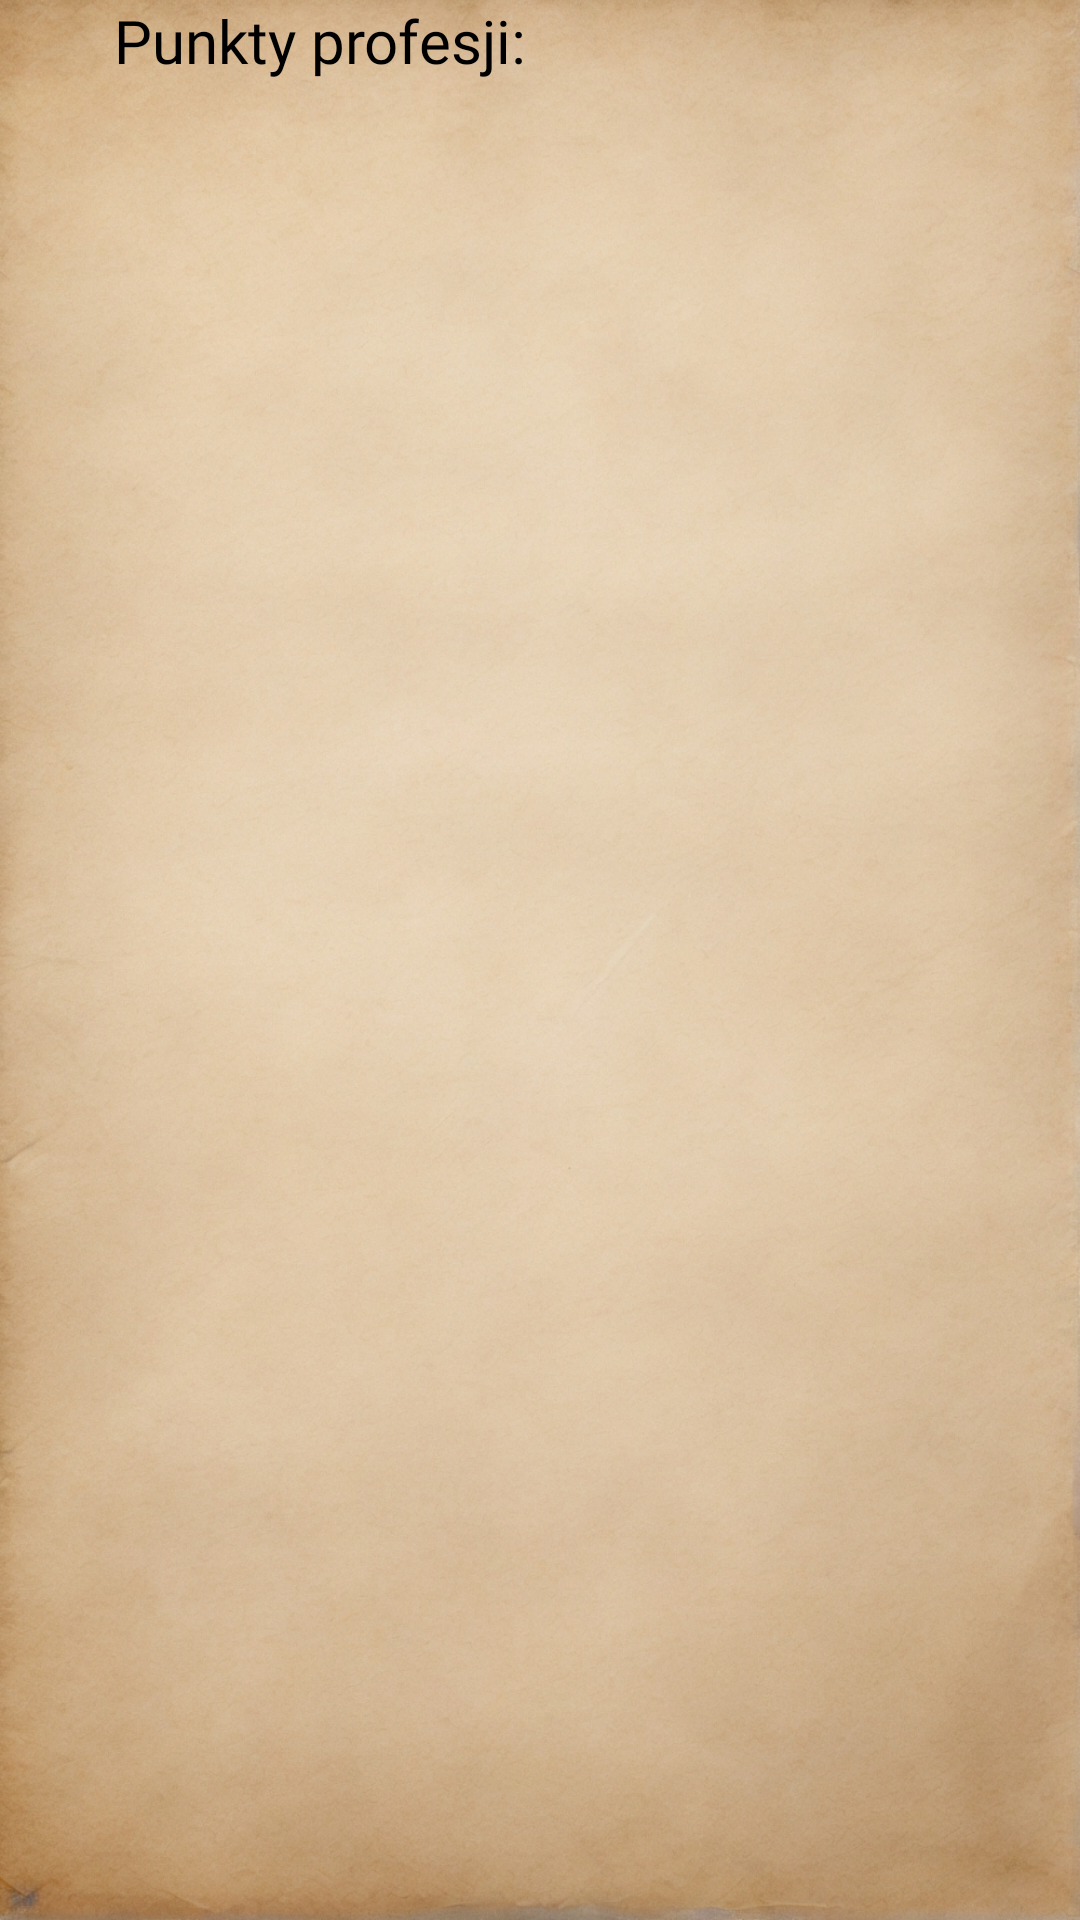

Here is an Android app screen rendered from its layout file. Give the layout XML and the strings, colors and styles it references.
<!-- AndroidManifest.xml: application theme CustomTheme -->
<!-- res/layout/activity_profession_points.xml -->
<ScrollView
    xmlns:android="http://schemas.android.com/apk/res/android"
    android:id="@+id/mainLayout"
    android:layout_width="match_parent"
    android:layout_height="match_parent"
    android:orientation="vertical"
    android:background="@drawable/paper">

    <LinearLayout
        android:id="@+id/parentLayout"
        android:layout_width="match_parent"
        android:layout_height="wrap_content"
        android:orientation="vertical"
        >

        <LinearLayout
            android:layout_width="match_parent"
            android:layout_height="wrap_content"
            android:orientation="horizontal">



            
            <LinearLayout
                android:layout_width="0dp"
                android:layout_height="wrap_content"
                android:layout_weight="1"
                android:orientation="horizontal"
                android:paddingBottom="1dp">

                <TextView
                    android:layout_width="0dp"
                    android:layout_height="wrap_content"
                    android:layout_weight="1"
                    android:gravity="end"
                    android:text="Punkty profesji: "
                    android:textSize="20sp"
                    android:textColor="@color/black"
                    android:fontFamily="@font/im_fel_english_regular"/>

                <TextView
                    android:id="@+id/skills_points"
                    android:layout_width="0dp"
                    android:layout_height="match_parent"
                    android:layout_weight="1"
                    android:gravity="start"
                    android:text=""
                    android:textSize="20sp"
                    android:textColor="@color/black"
                    android:fontFamily="@font/im_fel_english_regular"/>

            </LinearLayout>
        </LinearLayout>



        <LinearLayout
            android:id="@+id/linearLayout"
            android:layout_marginTop="15dp"
            android:layout_width="match_parent"
            android:layout_height="wrap_content"
            android:orientation="vertical">
            
        </LinearLayout>

        

    </LinearLayout>

</ScrollView>
<!-- resources referenced by this layout -->
<resources>
  <color name="black">#FF000000</color>
  <!-- drawable paper: jpg bitmap (drawable, 801930 bytes) -->
  <style name="CustomTheme" parent="Theme.Material3.Light.NoActionBar">
          <item name="android:statusBarColor">@color/cthulhu_Green</item>
          <item name="android:screenOrientation">portrait</item>
      </style>
  <color name="cthulhu_Green">#43786E</color>
</resources>
